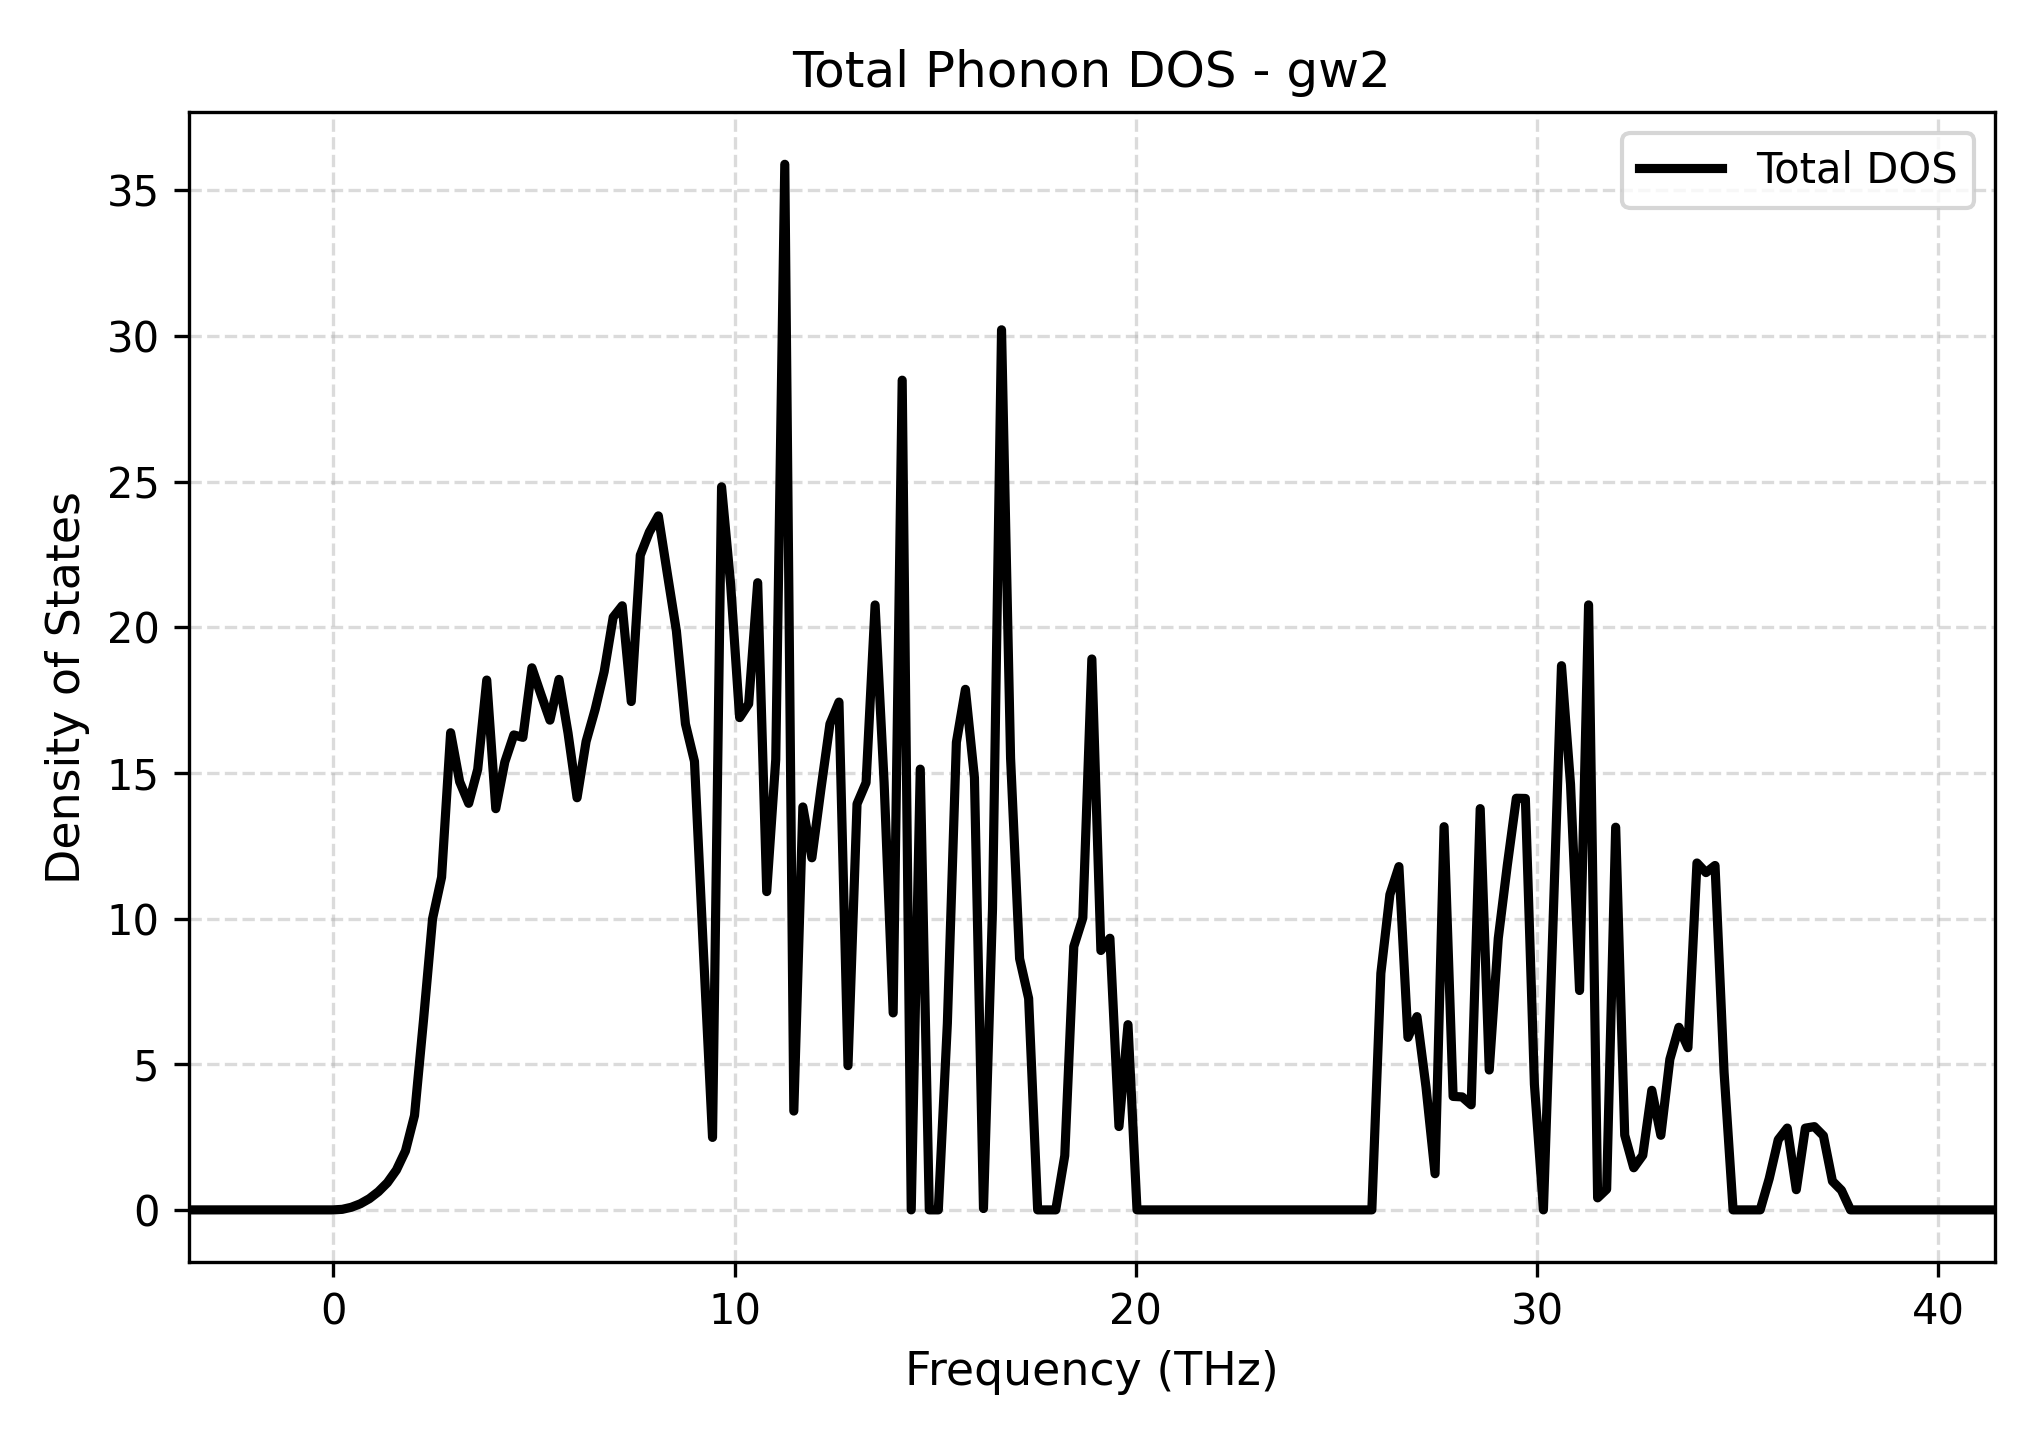

The table this chart was drawn from, first rows:
Frequency_THz, Total_DOS
-3.605, 0.0
-3.38, 0.0
-3.155, 0.0
-2.93, 0.0
-2.704, 0.0
-2.479, 0.0
-2.254, 0.0
-2.029, 0.0
-1.804, 0.0
-1.579, 0.0
-1.354, 0.0
-1.129, 0.0
-0.9037, 0.0
-0.6786, 0.0
-0.4535, 0.0
-0.2284, 0.0
-0.003321, 0.0
0.2218, 0.01866
0.4469, 0.08962
0.672, 0.2093
0.8971, 0.3845
1.122, 0.6242
1.347, 0.9337
1.572, 1.369
1.797, 2.024
2.023, 3.237
2.248, 6.519
2.473, 9.995
2.698, 11.42
2.923, 16.38
3.148, 14.7
3.373, 13.95
3.598, 15.12
3.823, 18.19
4.048, 13.77
4.274, 15.37
4.499, 16.3
4.724, 16.22
4.949, 18.61
5.174, 17.7
5.399, 16.81
5.624, 18.21
5.849, 16.37
6.074, 14.15
6.299, 16.08
6.524, 17.17
6.75, 18.47
6.975, 20.34
7.2, 20.74
7.425, 17.45
7.65, 22.47
7.875, 23.26
8.1, 23.82
8.325, 21.83
8.55, 19.87
8.775, 16.68
9.001, 15.4
9.226, 8.822
9.451, 2.487
9.676, 24.82
... 141 more rows
